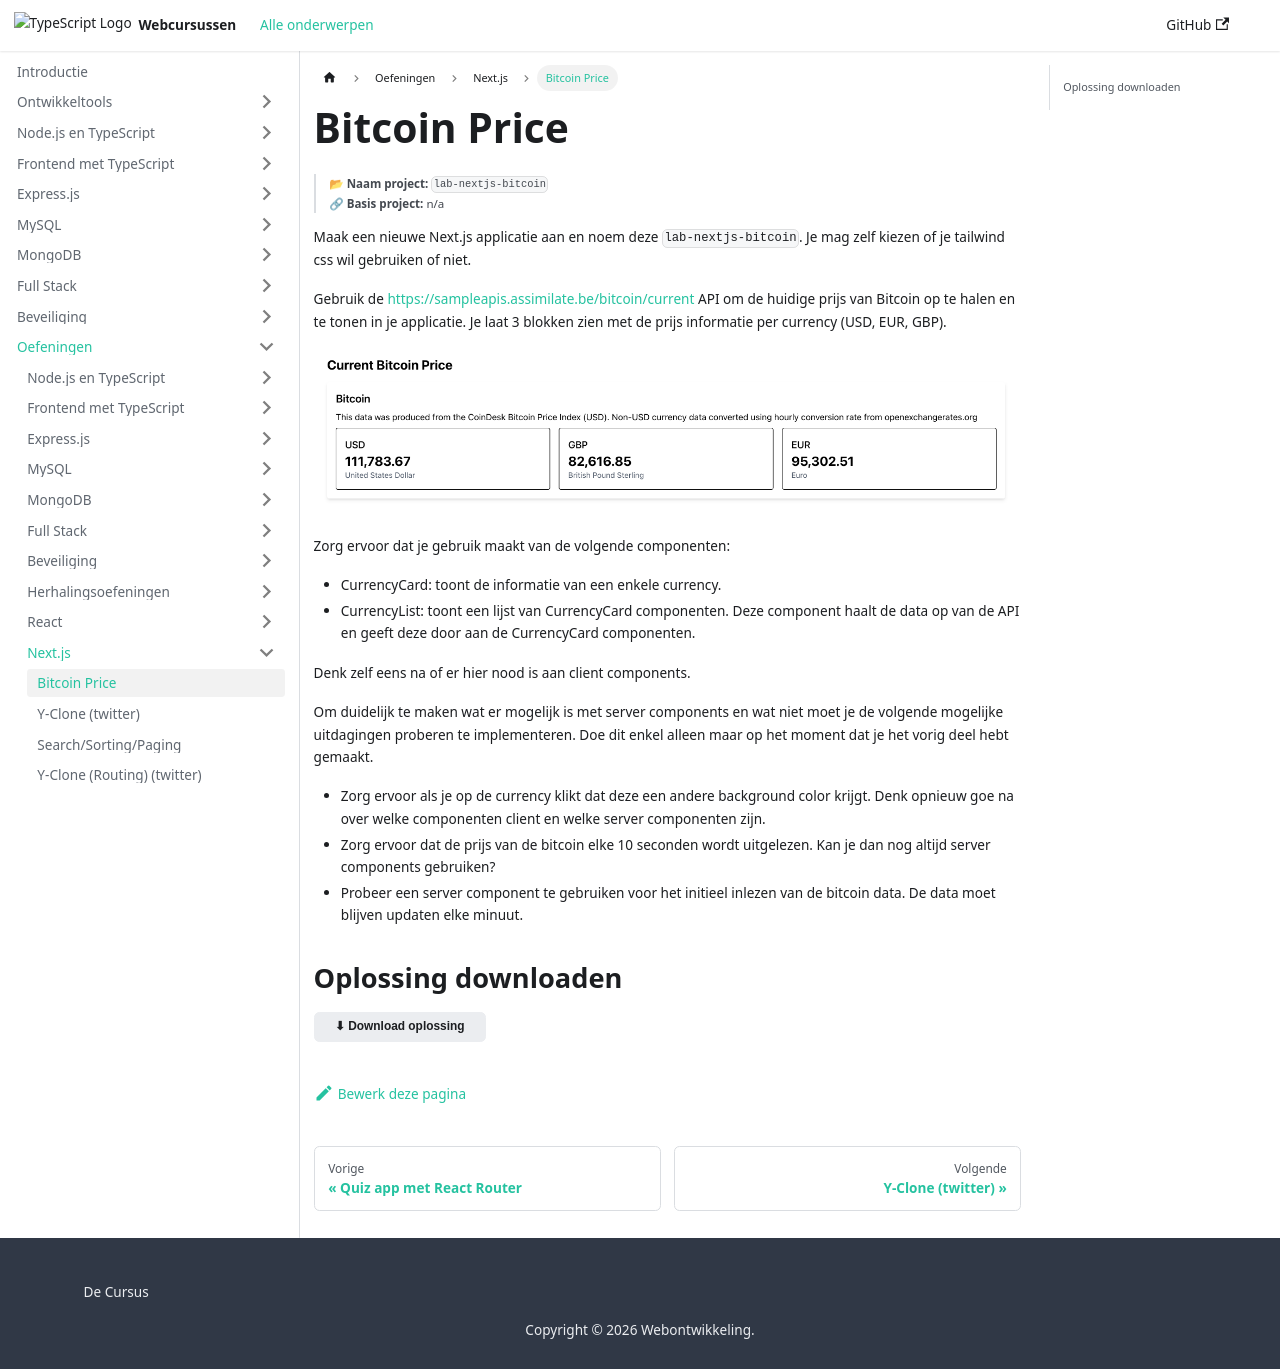

repository: similonap/web-monorepo-docusaurus · page: exercises/nextjs/labo-1-bitcoin-price.html · generator: docusaurus

---
sidebar_label: "Bitcoin Price"
---

import SolutionDownload from '@site/src/components/SolutionDownload';

# Bitcoin Price


> 📂 **Naam project:** `lab-nextjs-bitcoin`  
> 🔗 **Basis project:** n/a

Maak een nieuwe Next.js applicatie aan en noem deze `lab-nextjs-bitcoin`. Je mag zelf kiezen of je tailwind css wil gebruiken of niet.

Gebruik de https://sampleapis.assimilate.be/bitcoin/current API om de huidige prijs van Bitcoin op te halen en te tonen in je applicatie. Je laat 3 blokken zien met de prijs informatie per currency (USD, EUR, GBP).

![Bitcoin price](./assets/bitcoin.png)

Zorg ervoor dat je gebruik maakt van de volgende componenten:
- CurrencyCard: toont de informatie van een enkele currency. 
- CurrencyList: toont een lijst van CurrencyCard componenten. Deze component haalt de data op van de API en geeft deze door aan de CurrencyCard componenten.

Denk zelf eens na of er hier nood is aan client components.

Om duidelijk te maken wat er mogelijk is met server components en wat niet moet je de volgende mogelijke uitdagingen proberen te implementeren. Doe dit enkel alleen maar op het moment dat je het vorig deel hebt gemaakt.
- Zorg ervoor als je op de currency klikt dat deze een andere background color krijgt. Denk opnieuw goe na over welke componenten client en welke server componenten zijn.
- Zorg ervoor dat de prijs van de bitcoin elke 10 seconden wordt uitgelezen. Kan je dan nog altijd server components gebruiken? 
- Probeer een server component te gebruiken voor het initieel inlezen van de bitcoin data. De data moet blijven updaten elke minuut.

## Oplossing downloaden

<SolutionDownload exercise="nextjs/labo-1-bitcoin-price" />
